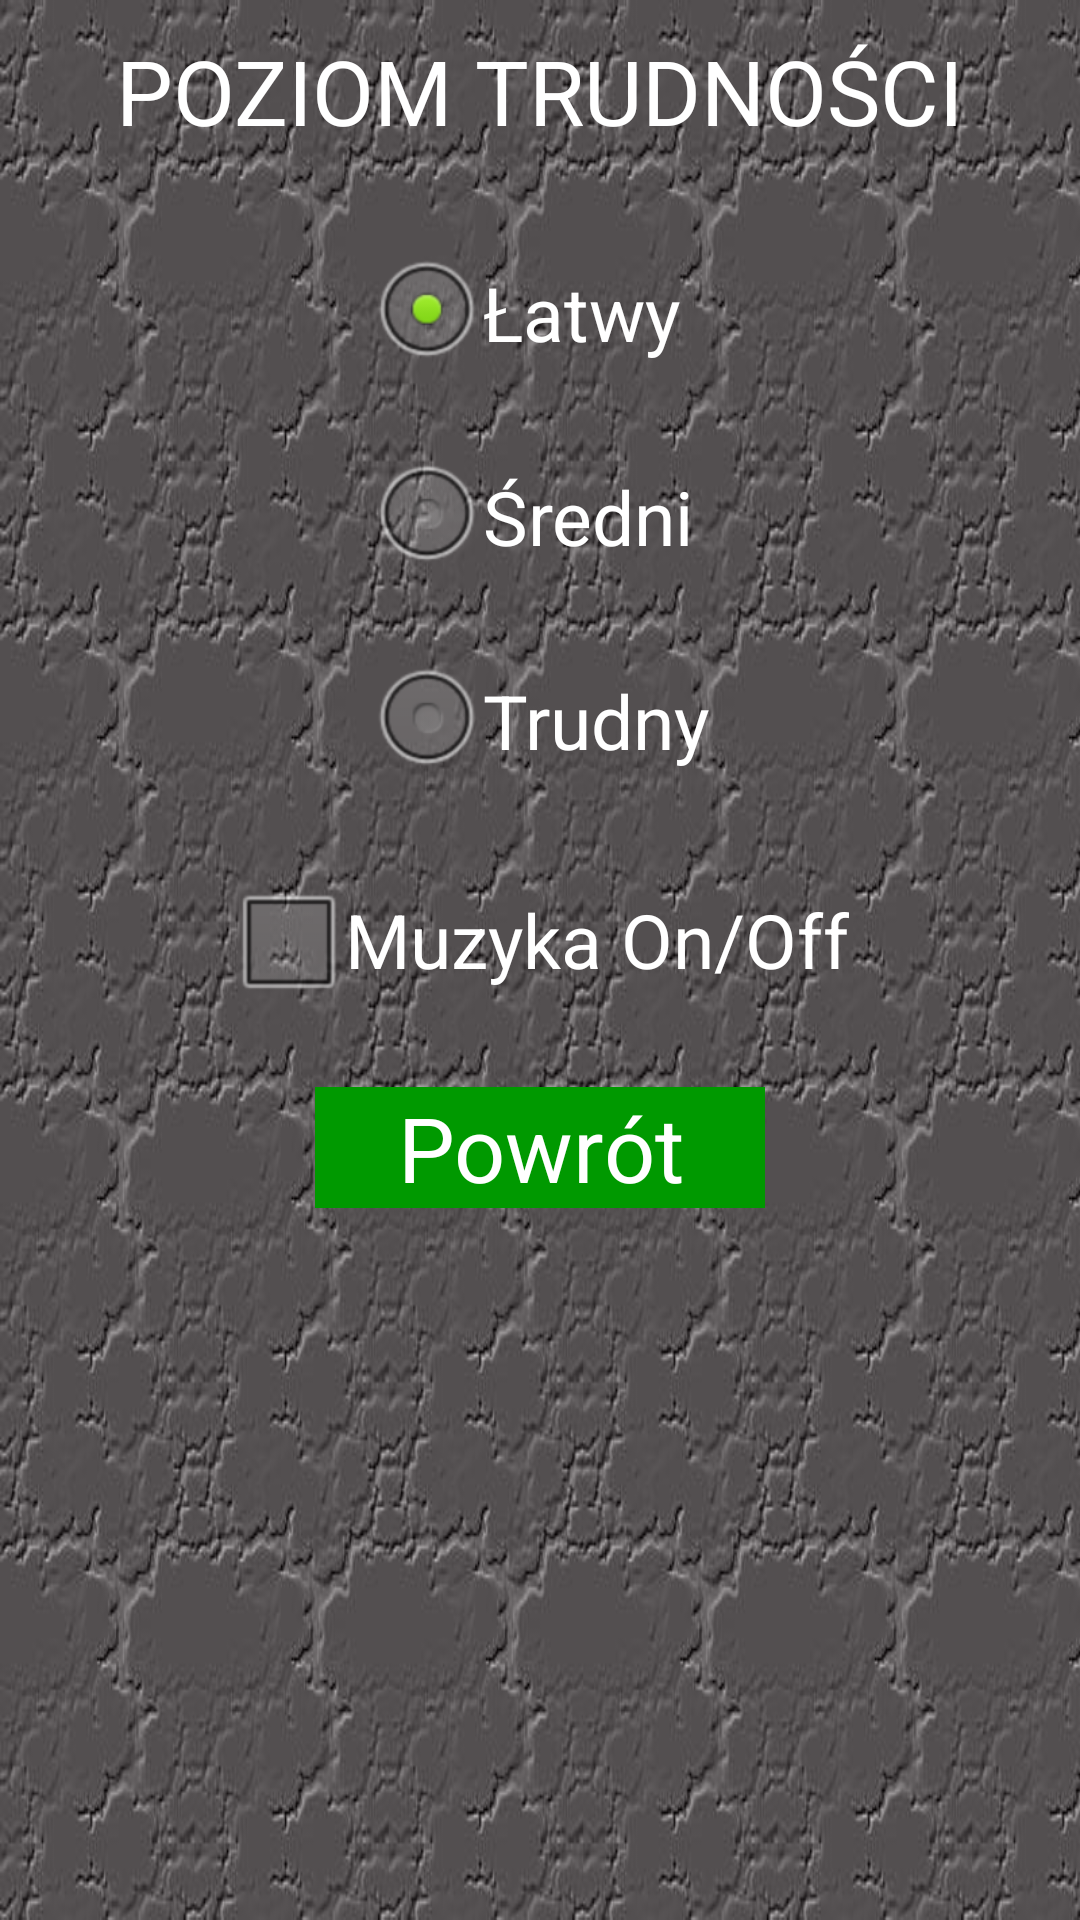

The Android layout XML behind this screen, and the referenced resources:
<!-- AndroidManifest.xml: application theme AppTheme -->
<!-- res/layout/activity_opcje.xml -->
<RelativeLayout xmlns:tools="http://schemas.android.com/tools"
    xmlns:android="http://schemas.android.com/apk/res/android"
    android:layout_width="match_parent"
    android:layout_height="match_parent"
    android:background="@drawable/tlo"
    android:paddingBottom="@dimen/activity_vertical_margin"
    android:paddingLeft="@dimen/activity_horizontal_margin"
    android:paddingRight="@dimen/activity_horizontal_margin"
    android:paddingTop="@dimen/activity_vertical_margin"
    tools:context="com.example.arkanoid10.OpcjeActivity" >

    <TextView
        android:id="@+id/textViewPoziom"
        style="@style/PoziomTrudnosci"
        android:layout_width="wrap_content"
        android:layout_height="wrap_content"
        android:layout_marginTop="10dp"
        android:layout_centerHorizontal="true"
        android:text="@string/title_poziom" />

    <RadioGroup
        android:id="@+id/radioGroup1"
        android:layout_width="wrap_content"
        android:layout_height="wrap_content"
        android:layout_below="@+id/textViewPoziom"
        android:layout_centerHorizontal="true"
        android:layout_marginTop="10dp" >

        <RadioButton
            android:id="@+id/radioLatwy"
            android:layout_width="wrap_content"
            android:layout_height="wrap_content"
            android:checked="true"
            android:layout_marginTop="20dp"
            android:text="@string/radio_latwy" 
            android:onClick="ustawLatwyPoziom"
            style="@style/RadioButtons" />

        <RadioButton
            android:id="@+id/radioSredni"
            android:layout_width="wrap_content"
            android:layout_height="wrap_content"
            android:layout_marginTop="20dp"
            android:text="@string/radio_sredni" 
            android:onClick="ustawSredniPoziom"
            style="@style/RadioButtons" />

        <RadioButton
            android:id="@+id/radioTrudny"
            android:layout_width="wrap_content"
            android:layout_height="wrap_content"
            android:layout_marginTop="20dp"
            android:text="@string/radio_trudny"
            android:onClick="ustawTrudnyPoziom" 
            style="@style/RadioButtons" />
    </RadioGroup>
    
        <CheckBox
            android:id="@+id/checkBoxMuzyka"
            android:layout_width="wrap_content"
            android:layout_height="wrap_content"
            android:layout_marginTop="25dp"
            android:layout_below="@+id/radioGroup1"
            android:layout_centerHorizontal="true"
            android:text="@string/checkBox_muzyka"
            style="@style/RadioButtons" />
    
    <Button 
        android:id="@+id/button_powrot"
        android:layout_width="150dp"
        android:layout_height="wrap_content"
        android:layout_marginTop="25dp"
        android:layout_centerHorizontal="true"
        android:layout_below="@+id/checkBoxMuzyka"
        android:background="@color/Przycisk"
        android:text="@string/button_powrot"
        android:onClick="wrocDoMenuGlownego"
        style="@style/Buttons"/>
    
    <TextView 
        android:id="@+id/tView1"
        android:layout_width="200dp"
        android:layout_height="wrap_content"
        android:layout_marginTop="10dp"
        android:layout_centerHorizontal="true"
        android:layout_below="@+id/button_powrot"
        />

</RelativeLayout>
<!-- resources referenced by this layout -->
<resources>
  <color name="Przycisk">#009900</color>
  <!-- drawable tlo: png bitmap (drawable-hdpi, 109392 bytes) -->
  <string name="button_powrot">Powrót</string>
  <string name="checkBox_muzyka">Muzyka On/Off</string>
  <string name="radio_latwy">Łatwy</string>
  <string name="radio_sredni">Średni</string>
  <string name="radio_trudny">Trudny</string>
  <string name="title_poziom">Poziom Trudności</string>
  <style name="Buttons">
          <item name="android:textSize">30sp</item>
          <item name="android:textColor">#FFFFFF</item>&gt;
      </style>
  <style name="PoziomTrudnosci">
          <item name="android:textSize">30sp</item>
          <item name="android:textAllCaps">true</item>
          <item name="android:textColor">#FFFFFF</item>
      </style>
  <style name="RadioButtons">
          <item name="android:textSize">25sp</item>
          <item name="android:textColor">#FFFFFF</item>
      </style>
  <style name="AppTheme" parent="AppBaseTheme">
          
      </style>
  <style name="AppBaseTheme" parent="android:Theme.Light">
          
      </style>
</resources>
